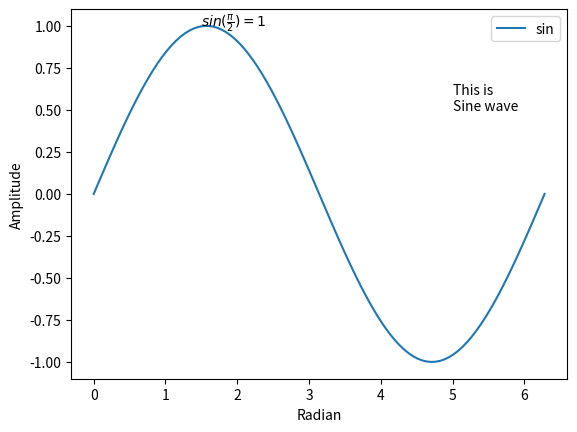

The script that saved this image:
import numpy as np
import matplotlib.pyplot as plt

# #displays 2 line plots
# plt.subplot(211)
# plt.plot(np.array([4,6,3,10,7]))
# plt.subplot(212)
# plt.plot(np.random.uniform(10,15,20))
# plt.show()


# #displays a bar chart
# x = [1,2,3,4,5]
# y = [7,2,3,5.5,1]
# plt.xticks(x, ['b1','b2','b3','b4','b5'])
# plt.bar(x,y,align='center')
# plt.grid()
# plt.show()

# #pie chart with uniform distribution
# a = np.random.uniform(1,10,7)
# L = ['b1','b2','b3','b4','b5','b6','b7']
# plt.pie(a, labels=L)
# plt.title('A pie chart example')
# plt.show()

# #Displays a scatterplot
# x = np.random.uniform(1,100,50)
# y = np.random.normal(20,10,50)
# plt.scatter(x,y)
# plt.show()

# #Displays box and whisker plot
# x = np.random.uniform(1,100,50)
# plt.boxplot(x)
# plt.show()

#Finally this is an example of annotation and labeling a graph for readability
x=np.linspace(0, 2*np.pi, 100)
sinx=np.sin(x) # calculate sin(x)
plt.plot(x,sinx, label='sin') # legend
plt.legend(loc="best") #show legend
plt.xlabel("Radian") # x label
plt.ylabel("Amplitude") # y label
plt.annotate(r'$sin(\frac{\pi}{2})=1$', xy=(1.5, 1))
xytext=(1 , 0.5)
arrowprops=dict(arrowstyle="->")
plt.text(5, 0.5, 'This is \nSine wave')
plt.show()